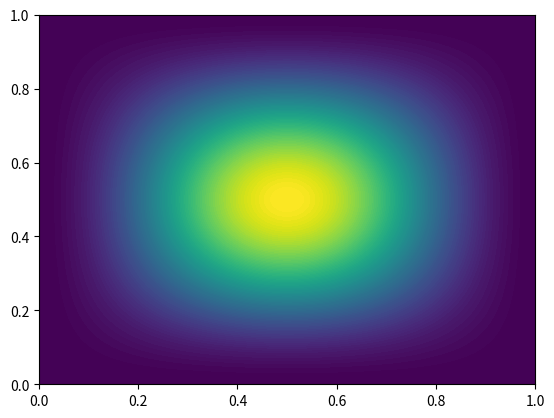

Python code for this plot:



import matplotlib.pyplot as plt
import numpy as np
from matplotlib import animation
# make data
X1, Y1 = np.meshgrid(np.linspace(0, 1, 80), np.linspace(0, 1, 80))
X2, Y2 = np.meshgrid(np.linspace(0.00632911392405063, 1+0.00632911392405063, 80), np.linspace(0.00632911392405063, 1+0.00632911392405063, 80))
Z1=np.sin(np.pi*X1)**2*np.sin(np.pi*Y1)**2
levels = np.linspace(Z1.min(), Z1.max(), 100)
x=np.arange(10)
x=x/0.2;
np.save("save_x",x)
# plot
fig, ax = plt.subplots()

surf=ax.contourf(X1, Y1, Z1, levels=levels)

def animate(i):
    global surf
    ax.clear()
    ax.set_xlim(0.01,1)
    ax.set_ylim(0.01,1)
    if(i%2==1):
        X=X1;Y=Y1;
    else:
        X=X2;Y=Y2;
    Z=np.power(np.sin(np.pi*(X-0.02*i)),2)*np.power(np.sin(np.pi*(Y-0.02*i)),2)
    levels = np.linspace(Z1.min(), Z1.max(), 20)
    surf=ax.contourf(X, Y,Z, levels=levels)
    return surf,

anim = animation.FuncAnimation(fig, animate)
plt.show()